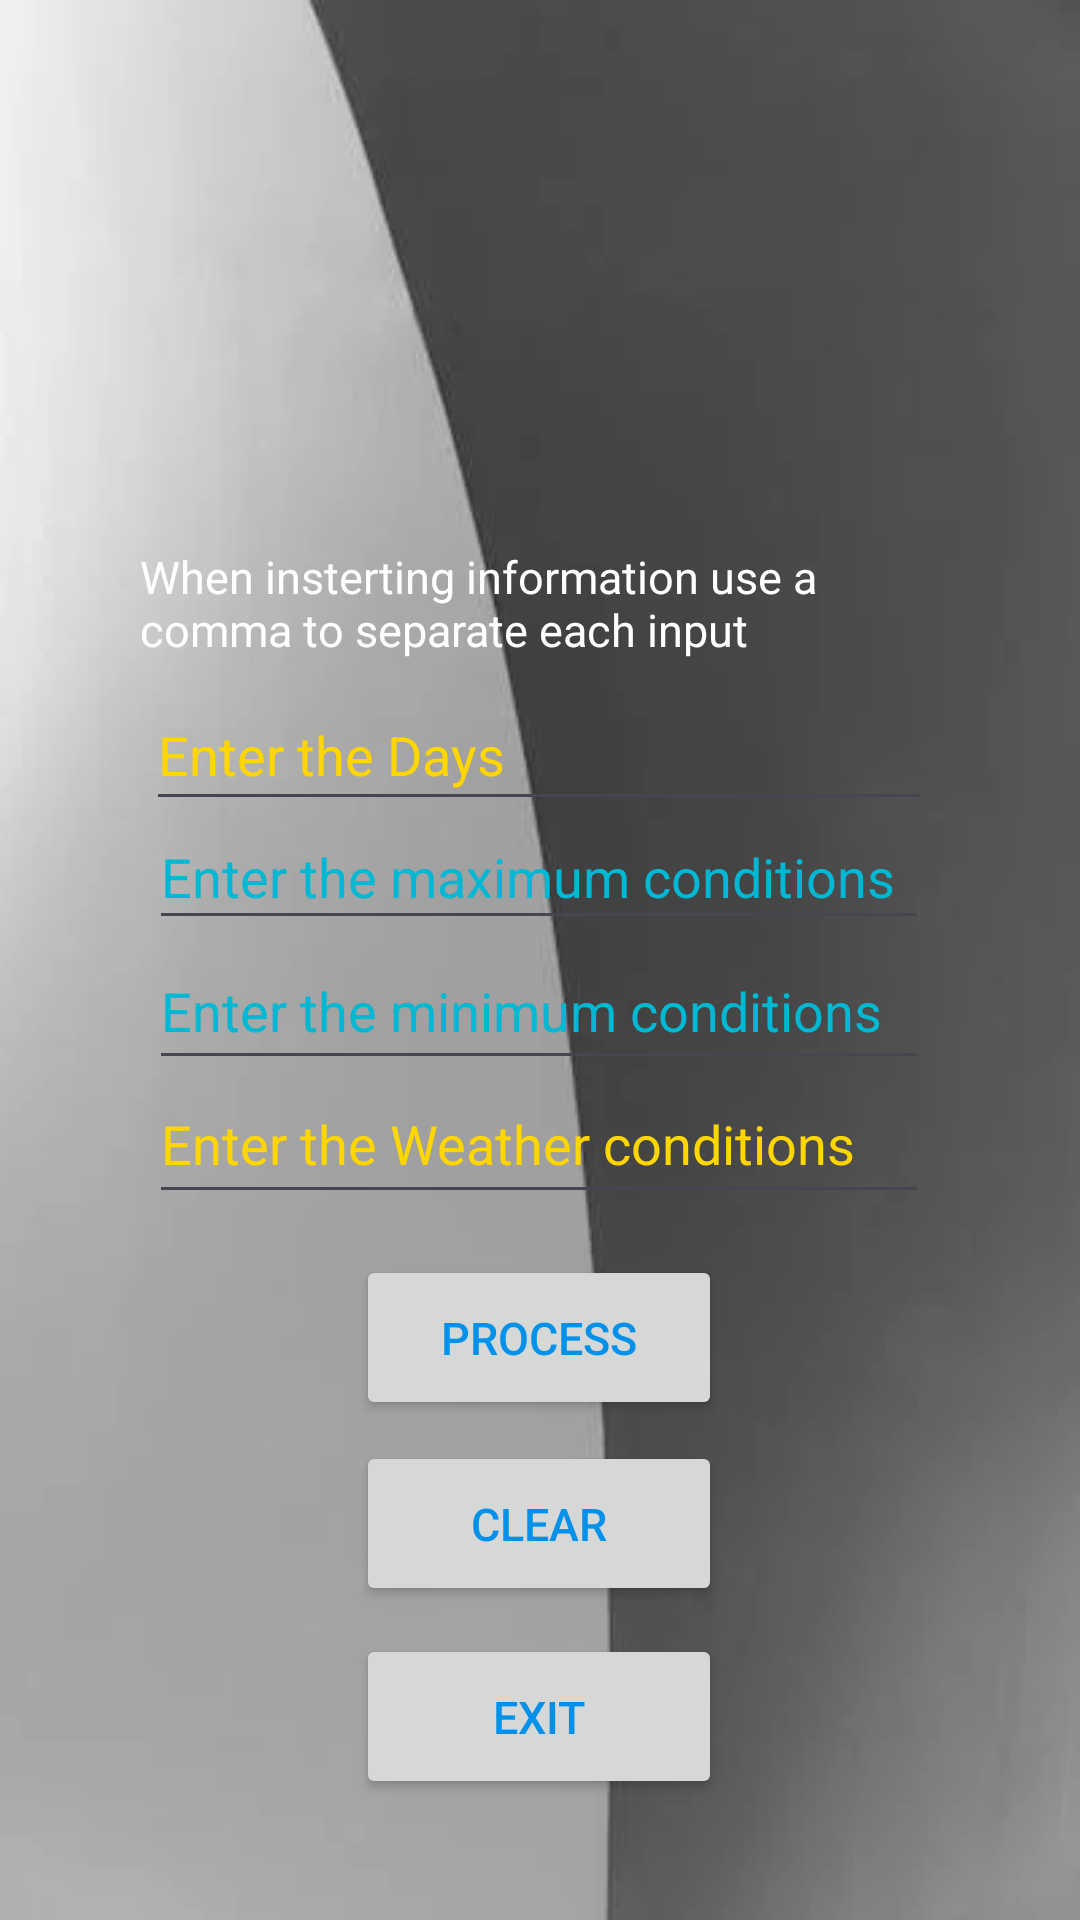

Reconstruct the res/layout file that produces this screen, plus the resources it refers to.
<!-- AndroidManifest.xml: application theme Theme.MWeatherApp -->
<!-- res/layout/activity_main_screen.xml -->
<?xml version="1.0" encoding="utf-8"?>
<androidx.constraintlayout.widget.ConstraintLayout xmlns:android="http://schemas.android.com/apk/res/android"
    xmlns:app="http://schemas.android.com/apk/res-auto"
    xmlns:tools="http://schemas.android.com/tools"
    android:id="@+id/main"
    android:background="@drawable/last"
    android:layout_width="match_parent"
    android:layout_height="match_parent"
    tools:context=".MainScreen">


    <EditText
        android:id="@+id/minimum"
        android:layout_width="260dp"
        android:layout_height="49dp"
        android:ems="10"
        android:hint="Enter the minimum conditions"
        android:inputType="text"
        android:textColorHint="#00B8D4"
        app:layout_constraintBottom_toBottomOf="parent"
        app:layout_constraintEnd_toEndOf="parent"
        app:layout_constraintHorizontal_bias="0.496"
        app:layout_constraintStart_toStartOf="parent"
        app:layout_constraintTop_toTopOf="parent"
        app:layout_constraintVertical_bias="0.526" />

    <Button
        android:id="@+id/view"
        android:layout_width="122dp"
        android:layout_height="55dp"
        android:text="Process"
        android:textColor="#0091EA"
        android:textSize="15dp"
        app:layout_constraintBottom_toBottomOf="parent"
        app:layout_constraintEnd_toEndOf="parent"
        app:layout_constraintHorizontal_bias="0.498"
        app:layout_constraintStart_toStartOf="parent"
        app:layout_constraintTop_toTopOf="parent"
        app:layout_constraintVertical_bias="0.715" />

    <Button
        android:id="@+id/cancel"
        android:layout_width="122dp"
        android:layout_height="55dp"
        android:text="Exit"
        android:textColor="#0091EA"
        android:textSize="15dp"
        app:layout_constraintBottom_toBottomOf="parent"
        app:layout_constraintEnd_toEndOf="parent"
        app:layout_constraintHorizontal_bias="0.498"
        app:layout_constraintStart_toStartOf="parent"
        app:layout_constraintTop_toTopOf="parent"
        app:layout_constraintVertical_bias="0.931" />

    <Button
        android:id="@+id/clear"
        android:layout_width="122dp"
        android:layout_height="55dp"
        android:text="Clear"
        android:textColor="#0091EA"
        android:textSize="15dp"
        app:layout_constraintBottom_toBottomOf="parent"
        app:layout_constraintEnd_toEndOf="parent"
        app:layout_constraintHorizontal_bias="0.498"
        app:layout_constraintStart_toStartOf="parent"
        app:layout_constraintTop_toTopOf="parent"
        app:layout_constraintVertical_bias="0.821" />

    <ImageView
        android:id="@+id/imageView2"
        android:layout_width="167dp"
        android:layout_height="164dp"
        app:layout_constraintBottom_toBottomOf="parent"
        app:layout_constraintEnd_toEndOf="parent"
        app:layout_constraintStart_toStartOf="parent"
        app:layout_constraintTop_toTopOf="parent"
        app:layout_constraintVertical_bias="0.028"
        app:srcCompat="@drawable/cloudy" />

    <EditText
        android:id="@+id/day"
        android:layout_width="262dp"
        android:layout_height="47dp"
        android:ems="10"
        android:hint="Enter the Days"
        android:inputType="text"
        android:textColorHint="#FFD600"
        app:layout_constraintBottom_toBottomOf="parent"
        app:layout_constraintEnd_toEndOf="parent"
        app:layout_constraintHorizontal_bias="0.496"
        app:layout_constraintStart_toStartOf="parent"
        app:layout_constraintTop_toTopOf="parent"
        app:layout_constraintVertical_bias="0.382" />

    <EditText
        android:id="@+id/condition"
        android:layout_width="260dp"
        android:layout_height="50dp"
        android:ems="10"
        android:hint="Enter the Weather conditions"
        android:textColorHint="#FFD600"
        android:inputType="text"
        app:layout_constraintBottom_toBottomOf="parent"
        app:layout_constraintEnd_toEndOf="parent"
        app:layout_constraintHorizontal_bias="0.496"
        app:layout_constraintStart_toStartOf="parent"
        app:layout_constraintTop_toTopOf="parent"
        app:layout_constraintVertical_bias="0.601" />

    <EditText
        android:id="@+id/maximum"
        android:layout_width="260dp"
        android:layout_height="45dp"
        android:ems="10"
        android:hint="Enter the maximum conditions"
        android:inputType="text"
        android:textColorHint="#00B8D4"
        app:layout_constraintBottom_toBottomOf="parent"
        app:layout_constraintEnd_toEndOf="parent"
        app:layout_constraintHorizontal_bias="0.496"
        app:layout_constraintStart_toStartOf="parent"
        app:layout_constraintTop_toTopOf="parent"
        app:layout_constraintVertical_bias="0.451" />

    <TextView
        android:id="@+id/textView2"
        android:layout_width="273dp"
        android:layout_height="41dp"
        android:text="When insterting information use a comma to separate each input"
        android:textAppearance="@color/material_dynamic_neutral20"
        android:textColor="@color/white"
        android:textSize="15dp"
        app:layout_constraintBottom_toBottomOf="parent"
        app:layout_constraintEnd_toEndOf="parent"
        app:layout_constraintHorizontal_bias="0.536"
        app:layout_constraintStart_toStartOf="parent"
        app:layout_constraintTop_toTopOf="parent"
        app:layout_constraintVertical_bias="0.304" />

</androidx.constraintlayout.widget.ConstraintLayout>
<!-- resources referenced by this layout -->
<resources>
  <!-- drawable last: webp bitmap (drawable, 2942 bytes) -->
  <style name="Theme.MWeatherApp" parent="Base.Theme.MWeatherApp" />
  <style name="Base.Theme.MWeatherApp" parent="Theme.Material3.DayNight.NoActionBar">
          
          
      </style>
  <!-- not gathered from this repository: default colours our renderer supplied (Android Studio template values) -->
  <color name="white">#FFFFFFFF</color>
</resources>
